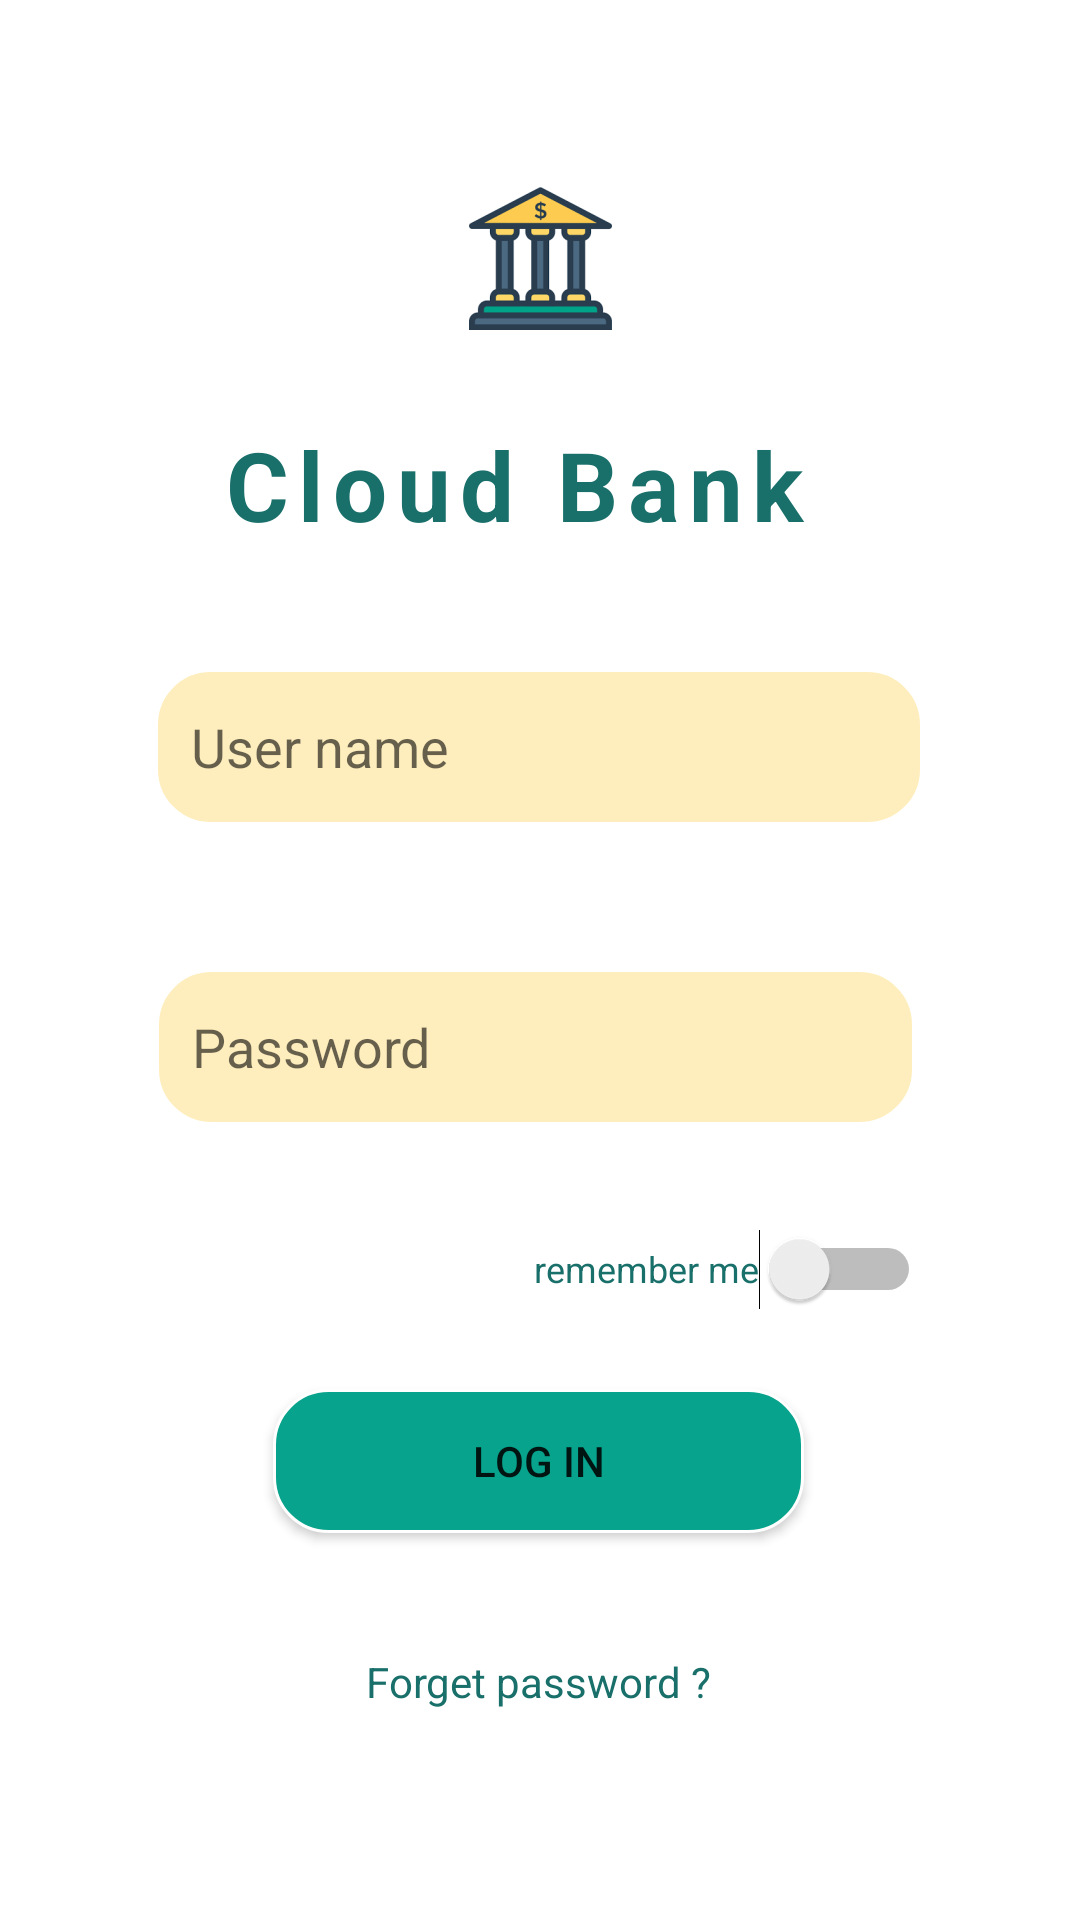

Reconstruct the res/layout file that produces this screen, plus the resources it refers to.
<!-- AndroidManifest.xml: application theme Theme.CloudBank -->
<!-- res/layout/activity_main.xml -->
<?xml version="1.0" encoding="utf-8"?>
<androidx.coordinatorlayout.widget.CoordinatorLayout xmlns:android="http://schemas.android.com/apk/res/android"
    xmlns:tools="http://schemas.android.com/tools"
    xmlns:app="http://schemas.android.com/apk/res-auto"


    android:layout_width="match_parent"
    android:layout_height="match_parent">

    <androidx.constraintlayout.widget.ConstraintLayout
        android:id="@+id/constraintLayout"
        android:layout_width="match_parent"
        android:layout_height="match_parent"

        app:layout_anchor="@+id/constraintLayout"
        app:layout_anchorGravity="center">

        <ImageView
            android:id="@+id/imageView"
            android:layout_width="wrap_content"
            android:layout_height="wrap_content"
            android:layout_marginTop="32dp"
            app:layout_constraintEnd_toEndOf="parent"
            app:layout_constraintStart_toStartOf="parent"
            app:layout_constraintTop_toTopOf="parent"
            app:srcCompat="@mipmap/ic_launcher_foreground" />

        <TextView
            android:id="@+id/textView"
            android:layout_width="213dp"
            android:layout_height="39dp"
            android:layout_marginTop="140dp"
            android:letterSpacing="0.1"
            android:text="Cloud Bank"

            android:textAppearance="@style/TextAppearance.AppCompat.Display3"
            android:textColor="@color/purple_700"
            android:textSize="32dp"
            android:textStyle="bold"
            app:layout_constraintEnd_toEndOf="parent"
            app:layout_constraintStart_toStartOf="parent"
            app:layout_constraintTop_toTopOf="parent" />

        <EditText
            android:id="@+id/userName"
            android:layout_width="256dp"
            android:layout_height="52dp"
            android:layout_marginTop="44dp"
            android:background="@drawable/rounded_button"
            android:ems="17"
            android:hint="User name"

            android:inputType="textPersonName"
            app:layout_constraintEnd_toEndOf="parent"
            app:layout_constraintHorizontal_bias="0.496"
            app:layout_constraintStart_toStartOf="parent"
            app:layout_constraintTop_toBottomOf="@+id/textView" />

        <Button
            android:id="@+id/login"
            android:layout_width="177dp"
            android:layout_height="48dp"
            android:layout_marginTop="188dp"
            android:background="@drawable/rounded_green"
            android:onClick="Login"
            android:padding="4dp"
            android:text="Log in"
            app:layout_constraintEnd_toEndOf="parent"
            app:layout_constraintHorizontal_bias="0.497"
            app:layout_constraintStart_toStartOf="parent"
            app:layout_constraintTop_toBottomOf="@+id/userName" />

        <EditText
            android:id="@+id/passwordField"
            android:layout_width="253dp"
            android:layout_height="52dp"
            android:layout_marginTop="48dp"
            android:background="@drawable/rounded_button"
            android:ems="17"
            android:hint="Password"
            android:inputType="numberPassword"
            android:minHeight="48dp"

            app:layout_constraintEnd_toEndOf="parent"
            app:layout_constraintHorizontal_bias="0.485"
            app:layout_constraintStart_toStartOf="parent"
            app:layout_constraintTop_toBottomOf="@+id/userName" />

        <Switch
            android:id="@+id/switch1"
            android:layout_width="wrap_content"
            android:layout_height="wrap_content"
            android:layout_marginTop="24dp"
            android:minHeight="48dp"
            android:text="remember me"
            android:textColor="@color/purple_700"
            android:textSize="12dp"
            app:layout_constraintEnd_toEndOf="parent"
            app:layout_constraintHorizontal_bias="0.771"
            app:layout_constraintStart_toStartOf="parent"
            app:layout_constraintTop_toBottomOf="@+id/passwordField" />

        <TextView
            android:id="@+id/textView2"
            android:layout_width="wrap_content"
            android:layout_height="wrap_content"
            android:layout_marginTop="40dp"
            android:autoLink="web"
            android:text="Forget password ?"
            android:textColor="@color/purple_700"
            android:tooltipText=""
            app:layout_constraintEnd_toEndOf="parent"
            app:layout_constraintHorizontal_bias="0.498"
            app:layout_constraintStart_toStartOf="parent"
            app:layout_constraintTop_toBottomOf="@+id/login" />

        <TextView
            android:id="@+id/erreur"
            android:layout_width="wrap_content"
            android:layout_height="wrap_content"

            android:layout_marginTop="40dp"
            android:letterSpacing="0.1"
            android:textColor="@color/erreur"
            android:padding="4dp"
            app:layout_constraintEnd_toEndOf="parent"
            app:layout_constraintHorizontal_bias="0.498"
            app:layout_constraintStart_toStartOf="parent"
            app:layout_constraintTop_toBottomOf="@+id/textView2" />

    </androidx.constraintlayout.widget.ConstraintLayout>

</androidx.coordinatorlayout.widget.CoordinatorLayout>
<!-- resources referenced by this layout -->
<resources>
  <color name="erreur">#EF5F9E</color>
  <color name="purple_700">#196f6a</color>
  <!-- drawable rounded_button (drawable) -->
  <?xml version="1.0" encoding="utf-8"?>
  <shape xmlns:android="http://schemas.android.com/apk/res/android" >
      <stroke
          android:width="1dp"
          android:color="@color/white" />
  
      <solid android:color="@color/yellow" />
  
      <padding
          android:left="12dp"
          android:right="12dp"
          android:bottom="12dp"
          android:top="12dp" />
  
      <corners android:radius="18dp" />
  </shape>
  <!-- drawable rounded_green (drawable) -->
  <?xml version="1.0" encoding="utf-8"?>
  <shape xmlns:android="http://schemas.android.com/apk/res/android" >
      <stroke
          android:width="1dp"
          android:color="@color/white" />
  
      <solid android:color="@color/purple_500" />
  
      <padding
          android:left="12dp"
          android:right="12dp"
          android:bottom="12dp"
          android:top="12dp" />
  
      <corners android:radius="18dp" />
  </shape>
  <!-- mipmap ic_launcher_foreground: png bitmap (mipmap-hdpi, 3415 bytes) -->
  <style name="Theme.CloudBank" parent="Theme.MaterialComponents.DayNight.DarkActionBar">
          
          <item name="colorPrimary">@color/purple_500</item>
          <item name="colorPrimaryVariant">@color/purple_700</item>
          <item name="colorOnPrimary">@color/white</item>
          
          <item name="colorSecondary">@color/teal_200</item>
          <item name="colorSecondaryVariant">@color/teal_700</item>
          <item name="colorOnSecondary">@color/black</item>
          
          <item name="android:statusBarColor" tools:targetApi="l">?attr/colorPrimaryVariant</item>
          
      </style>
  <color name="white">#FFFFFFFF</color>
  <color name="yellow">#6DFFD766</color>
  <color name="purple_500">#07a38c</color>
  <color name="teal_200">#FF03DAC5</color>
  <color name="teal_700">#FF018786</color>
  <color name="black">#FF000000</color>
</resources>
